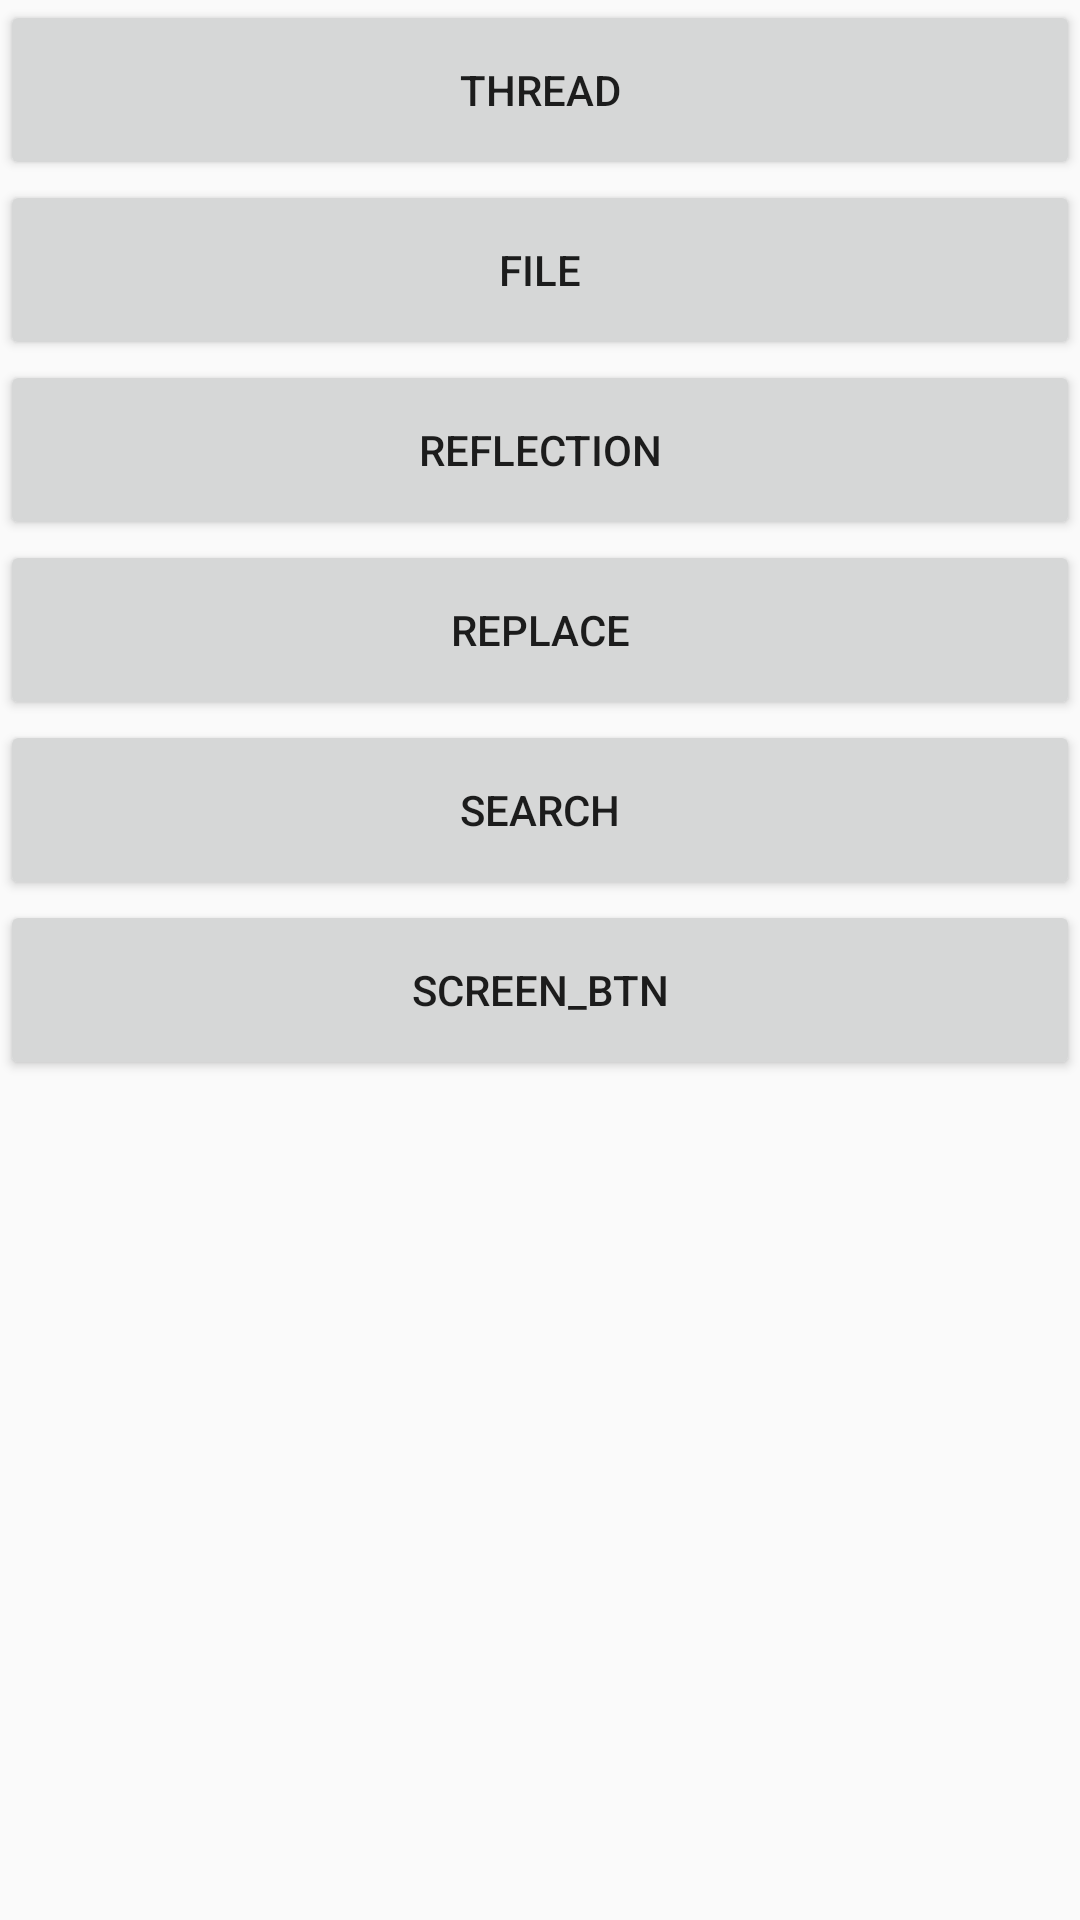

The Android layout XML behind this screen, and the referenced resources:
<!-- AndroidManifest.xml: application theme AppTheme -->
<!-- res/layout/activity_main.xml -->
<?xml version="1.0" encoding="utf-8"?>
<ScrollView xmlns:android="http://schemas.android.com/apk/res/android"
    xmlns:tools="http://schemas.android.com/tools"
    android:layout_width="match_parent"
    android:layout_height="match_parent">

    <LinearLayout
        android:id="@+id/activity_main"
        android:layout_width="match_parent"
        android:layout_height="match_parent"
        android:orientation="vertical">

        <Button
            android:id="@+id/thread_btn"
            android:layout_width="match_parent"
            android:layout_height="60dp"
            android:text="thread" />

        <Button
            android:id="@+id/file_btn"
            android:layout_width="match_parent"
            android:layout_height="60dp"
            android:text="file" />

        <Button
            android:id="@+id/reflection_btn"
            android:layout_width="match_parent"
            android:layout_height="60dp"
            android:text="reflection" />

        <Button
            android:id="@+id/replace_btn"
            android:layout_width="match_parent"
            android:layout_height="60dp"
            android:text="replace" />

        <Button
            android:id="@+id/search_btn"
            android:layout_width="match_parent"
            android:layout_height="60dp"
            android:text="search" />

        <Button
            android:id="@+id/screen_btn"
            android:layout_width="match_parent"
            android:layout_height="60dp"
            android:text="screen_btn" />
    </LinearLayout>
</ScrollView>
<!-- resources referenced by this layout -->
<resources>
  <style name="AppTheme" parent="Theme.AppCompat.Light.DarkActionBar">
          
          <item name="colorPrimary">@color/colorPrimary</item>
          <item name="colorPrimaryDark">@color/colorPrimaryDark</item>
          <item name="colorAccent">@color/colorAccent</item>
      </style>
  <!-- not gathered from this repository: default colours our renderer supplied (Android Studio template values) -->
  <color name="colorPrimary">#FF6200EE</color>
  <color name="colorPrimaryDark">#FF3700B3</color>
  <color name="colorAccent">#FF03DAC5</color>
</resources>
